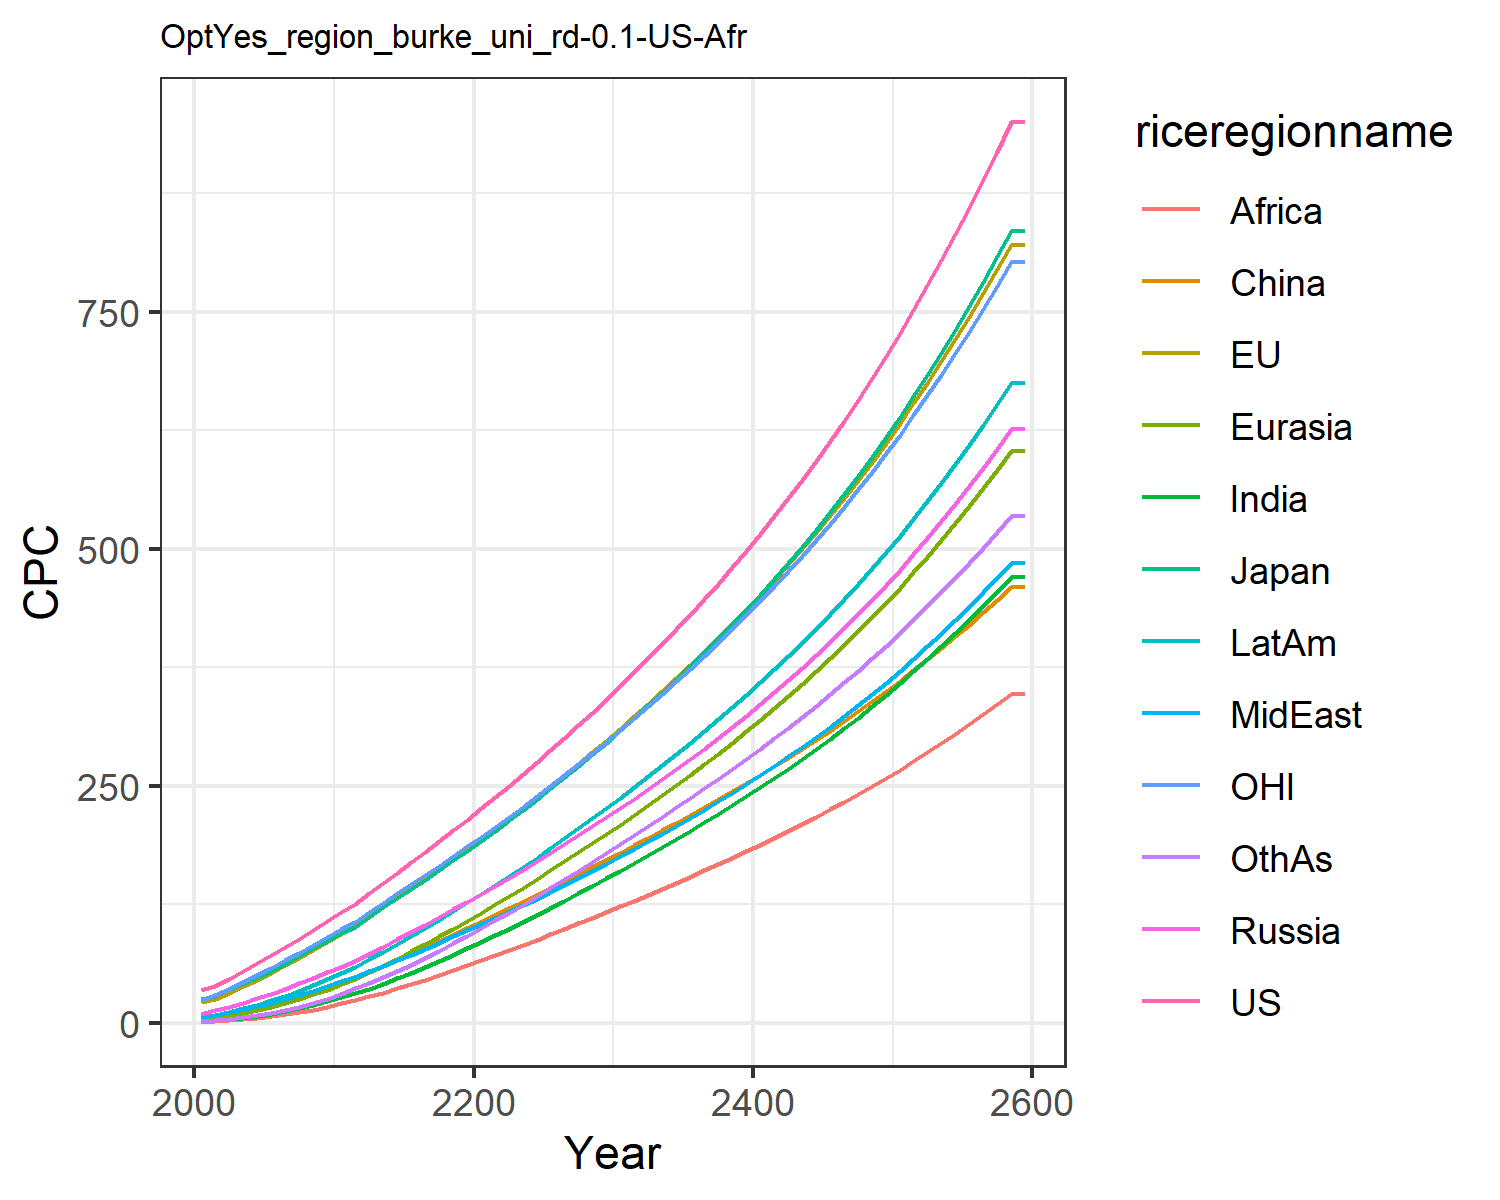

Source data for this figure (header and first rows):
34.2892187652333, 21.975572183947346, 25.6593471545562, 9.666976404442702, 4.175745899674535, 2.6265183393230274, 1.5545261131244428, 6.220184045541541, 1.183326526512675, 6.220144449588922, 24.233498168228408, 2.100835272308354
38.96, 25.64, 28.69, 13.35, 5.377, 6.623, 2.643, 8.572, 1.78, 8.682, 29.26, 2.75
46.72, 31.96, 35.4, 17.2, 7.556, 9.113, 3.909, 11.29, 2.734, 11.76, 36.05, 4.113
54.64, 38.52, 42.51, 21.31, 10.13, 11.98, 5.476, 14.29, 3.879, 15.31, 43.07, 5.847
62.76, 45.45, 48.03, 25.74, 13.15, 15.22, 7.416, 17.67, 5.349, 19.33, 50.36, 8.03
71.2, 52.82, 54.85, 30.61, 16.64, 18.83, 9.716, 21.3, 7.108, 23.79, 57.97, 10.65
79.83, 60.56, 62.43, 35.94, 20.63, 22.88, 12.36, 25.15, 9.098, 28.71, 65.84, 13.68
88.67, 68.63, 70.3, 41.61, 25.09, 27.32, 15.39, 29.26, 11.39, 34.07, 73.97, 17.18
97.72, 77.02, 78.44, 47.6, 30, 32.12, 18.8, 33.62, 13.98, 39.86, 82.37, 21.15
107.1, 85.25, 86.16, 53.32, 35.12, 36.96, 22.59, 38.57, 17.06, 46.04, 90.47, 25.65
117.1, 93.8, 94.23, 59.26, 40.62, 41.87, 26.74, 43.91, 20.47, 52.7, 98.84, 30.54
125, 101.9, 101.5, 65.2, 46.41, 47.97, 31.2, 48.53, 24.09, 59.12, 106.8, 36.28
136.6, 112.2, 111.8, 72.87, 53.26, 53.69, 36.16, 54.33, 27.92, 66.94, 116.9, 41.96
147.6, 122.3, 121.7, 80.5, 60.36, 59.76, 41.4, 60.09, 32, 74.88, 126.7, 48.05
158.5, 132.4, 131.5, 88.17, 67.72, 66.07, 46.97, 66.01, 36.35, 83.05, 136.5, 54.61
169.5, 142.1, 141, 95.9, 75.32, 72.56, 52.76, 72.04, 40.88, 91.23, 146.1, 61.36
180.5, 152.2, 150.9, 103.7, 83.15, 79.2, 58.89, 78.25, 45.67, 99.83, 155.9, 68.6
191.7, 162.5, 161, 111.6, 91.19, 85.96, 65.27, 84.6, 50.64, 108.7, 165.9, 76.16
203, 172.9, 171.2, 119.6, 99.42, 92.82, 71.87, 91.08, 55.78, 117.8, 176, 83.98
214.4, 183.4, 181.6, 127.7, 107.8, 99.77, 78.65, 97.67, 61.05, 127, 186.2, 92.03
226.1, 194.1, 192.1, 136, 116.3, 106.7, 85.4, 104.1, 66.28, 136.2, 196.5, 100
238, 204.8, 202.8, 144.5, 124.8, 113.6, 92.14, 110.5, 71.5, 145.3, 206.9, 108
250, 215.7, 213.6, 153, 133.6, 120.7, 99.13, 117.1, 76.66, 154.7, 217.4, 116.3
262.2, 226.7, 224.6, 161.6, 142.5, 127.8, 106.3, 123.9, 82.04, 164.4, 228.1, 124.8
274.6, 237.9, 235.8, 170.3, 151.5, 134.9, 113.6, 130.9, 87.56, 174.2, 238.9, 133.4
287.5, 249.7, 247.5, 179.4, 160.8, 142.3, 121.3, 138.1, 93.28, 184.5, 250.2, 142.5
300.6, 261.4, 259.3, 188.5, 170.2, 149.7, 128.9, 145.5, 99.05, 194.8, 261.6, 151.6
313.8, 273.3, 271.2, 197.8, 179.7, 157.1, 136.7, 152.8, 104.9, 205.3, 273.1, 160.7
327.2, 285.3, 283.3, 207.1, 189.3, 164.5, 144.5, 160.3, 110.7, 215.8, 284.7, 169.8
340.9, 297.5, 295.6, 216.6, 199.1, 171.9, 152.4, 167.8, 116.7, 226.5, 296.5, 179
355, 310.2, 308.3, 226.4, 209.1, 179.6, 160.5, 175.6, 122.7, 237.5, 308.7, 188.4
369.7, 323.3, 321.5, 236.5, 219.4, 187.5, 168.8, 183.5, 129, 248.9, 321.3, 198
384.5, 336.4, 334.8, 246.7, 229.8, 195.4, 177.1, 191.6, 135.2, 260.3, 334.1, 207.7
399.5, 349.7, 348.3, 257.1, 240.3, 203.3, 185.5, 199.7, 141.4, 271.8, 346.9, 217.4
414.9, 363.3, 362, 267.6, 250.9, 211.2, 194, 207.9, 147.8, 283.5, 360, 227.2
430.6, 377.1, 376, 278.3, 261.7, 219.3, 202.7, 216.4, 154.2, 295.4, 373.4, 237.1
446.7, 391.2, 390.4, 289.3, 272.8, 227.5, 211.5, 224.9, 160.7, 307.6, 387, 247.2
463.3, 405.6, 405.1, 300.6, 284, 235.8, 220.4, 233.7, 167.3, 320, 401, 257.4
480.3, 420.4, 420.2, 312.1, 295.6, 244.2, 229.6, 242.7, 174, 332.7, 415.3, 267.8
497.7, 435.6, 435.7, 323.9, 307.3, 252.8, 238.9, 251.9, 180.9, 345.7, 430, 278.4
515.6, 451.1, 451.6, 336, 319.4, 261.6, 248.5, 261.3, 187.9, 359.1, 445, 289.2
534.1, 467.1, 468, 348.5, 331.7, 270.5, 258.2, 271, 195, 372.7, 460.5, 300.2
553.1, 483.4, 484.8, 361.2, 344.4, 279.7, 268.2, 281, 202.3, 386.7, 476.3, 311.4
572.6, 500.3, 502.2, 374.4, 357.3, 289, 278.4, 291.1, 209.7, 401.1, 492.6, 322.9
592.8, 517.6, 520, 387.9, 370.7, 298.5, 288.9, 301.6, 217.4, 415.9, 509.4, 334.7
613.5, 535.4, 538.3, 401.8, 384.4, 308.3, 299.6, 312.4, 225.1, 431.1, 526.6, 346.7
634.9, 553.7, 557.2, 416.1, 398.4, 318.2, 310.7, 323.4, 233.1, 446.7, 544.3, 359
656.9, 572.5, 576.7, 430.9, 412.9, 328.4, 322, 334.8, 241.3, 462.7, 562.5, 371.6
679.6, 591.8, 596.8, 446, 427.7, 338.9, 333.6, 346.5, 249.7, 479.3, 581.3, 384.5
703, 611.8, 617.5, 461.7, 443, 349.6, 345.6, 358.6, 258.3, 496.3, 600.5, 397.7
727.1, 632.3, 638.8, 477.8, 458.8, 360.6, 357.9, 371, 267.1, 513.8, 620.4, 411.3
752, 653.5, 660.8, 494.4, 475, 371.9, 370.5, 383.8, 276.2, 531.8, 640.8, 425.3
777.7, 675.2, 683.5, 511.5, 491.7, 383.5, 383.6, 397, 285.5, 550.4, 661.9, 439.6
804.1, 697.7, 706.9, 529.2, 508.9, 395.3, 397, 410.6, 295.1, 569.6, 683.6, 454.3
831.5, 720.8, 731, 547.4, 526.6, 407.5, 410.8, 424.6, 305, 589.4, 705.9, 469.4
859.7, 744.6, 755.9, 566.2, 544.9, 420, 425, 439, 315.1, 609.8, 728.9, 484.9
888.8, 769.2, 781.7, 585.6, 563.8, 432.9, 439.7, 453.9, 325.5, 630.8, 752.6, 500.9
918.9, 794.5, 808.2, 605.6, 583.2, 446.1, 454.8, 469.3, 336.3, 652.5, 777.1, 517.3
949.9, 820.6, 835.6, 626.2, 603.3, 459.7, 470.3, 485.1, 347.3, 674.9, 802.3, 534.2
949.9, 820.6, 835.6, 626.2, 603.3, 459.7, 470.3, 485.1, 347.3, 674.9, 802.3, 534.2
